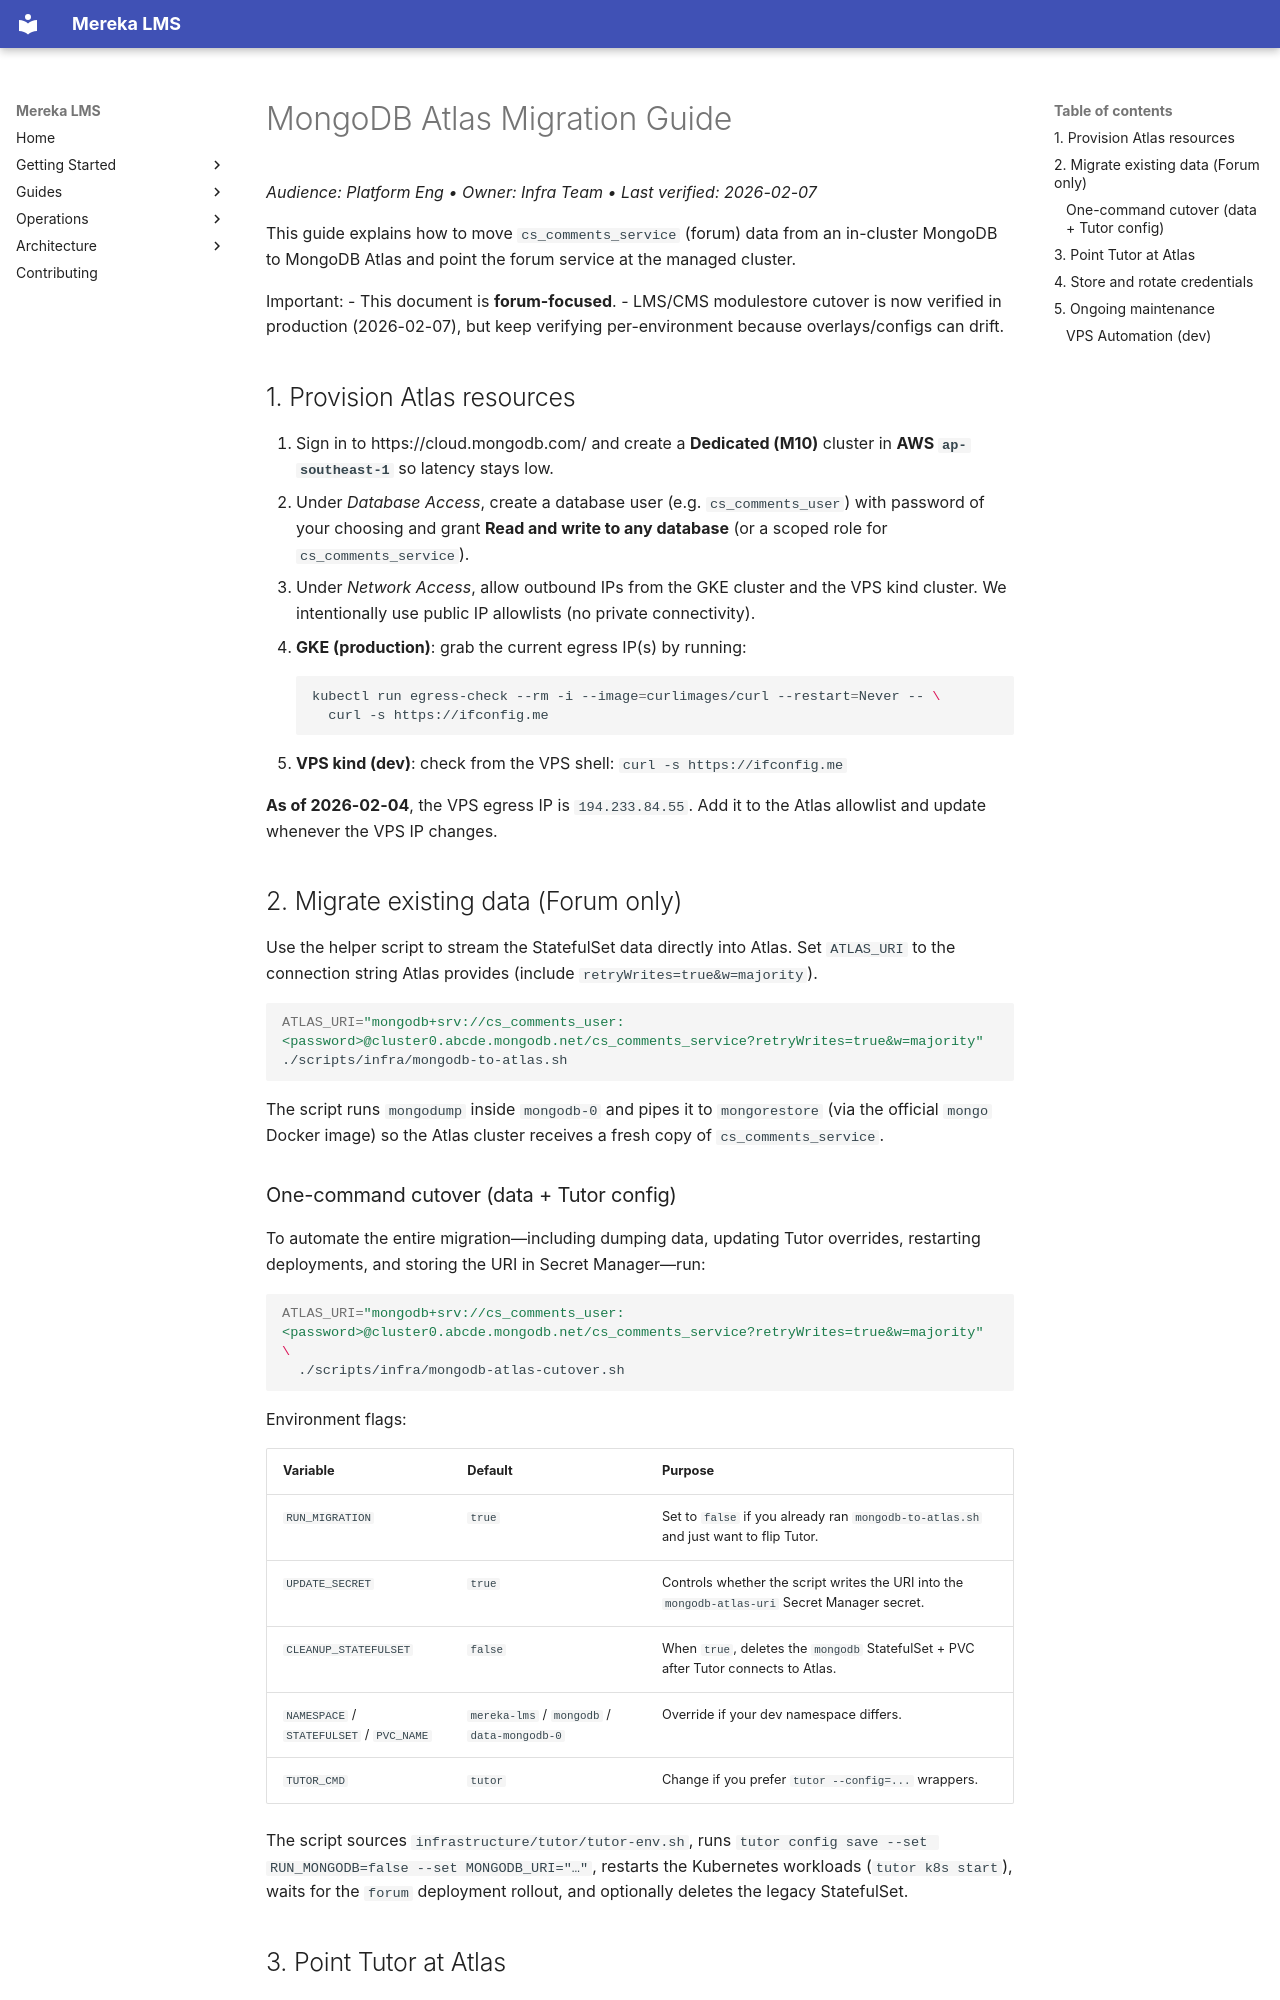

repository: lifeofgurpreet/mereka-lms-prototype · page: archive/superseded/MONGODB_ATLAS/index.html · generator: mkdocs

# MongoDB Atlas Migration Guide
_Audience: Platform Eng • Owner: Infra Team • Last verified: 2026-02-07_

This guide explains how to move `cs_comments_service` (forum) data from an in-cluster MongoDB to MongoDB Atlas and point the forum service at the managed cluster.

Important:
- This document is **forum-focused**.
- LMS/CMS modulestore cutover is now verified in production (2026-02-07), but keep verifying per-environment because overlays/configs can drift.

## 1. Provision Atlas resources

1. Sign in to https://cloud.mongodb.com/ and create a **Dedicated (M10)** cluster in **AWS `ap-southeast-1`** so latency stays low.
2. Under *Database Access*, create a database user (e.g. `cs_comments_user`) with password of your choosing and grant **Read and write to any database** (or a scoped role for `cs_comments_service`).
3. Under *Network Access*, allow outbound IPs from the GKE cluster and the VPS kind cluster. We intentionally use public IP allowlists (no private connectivity).
   - **GKE (production)**: grab the current egress IP(s) by running:
   ```bash
   kubectl run egress-check --rm -i --image=curlimages/curl --restart=Never -- \
     curl -s https://ifconfig.me
   ```
   - **VPS kind (dev)**: check from the VPS shell: `curl -s https://ifconfig.me`

   **As of 2026-02-04**, the VPS egress IP is `194.233.84.55`. Add it to the Atlas allowlist and update whenever the VPS IP changes.

## 2. Migrate existing data (Forum only)

Use the helper script to stream the StatefulSet data directly into Atlas. Set `ATLAS_URI` to the connection string Atlas provides (include `retryWrites=true&w=majority`).

```bash
ATLAS_URI="mongodb+srv://cs_comments_user:<password>@cluster0.abcde.mongodb.net/cs_comments_service?retryWrites=true&w=majority"
./scripts/infra/mongodb-to-atlas.sh
```

The script runs `mongodump` inside `mongodb-0` and pipes it to `mongorestore` (via the official `mongo` Docker image) so the Atlas cluster receives a fresh copy of `cs_comments_service`.
